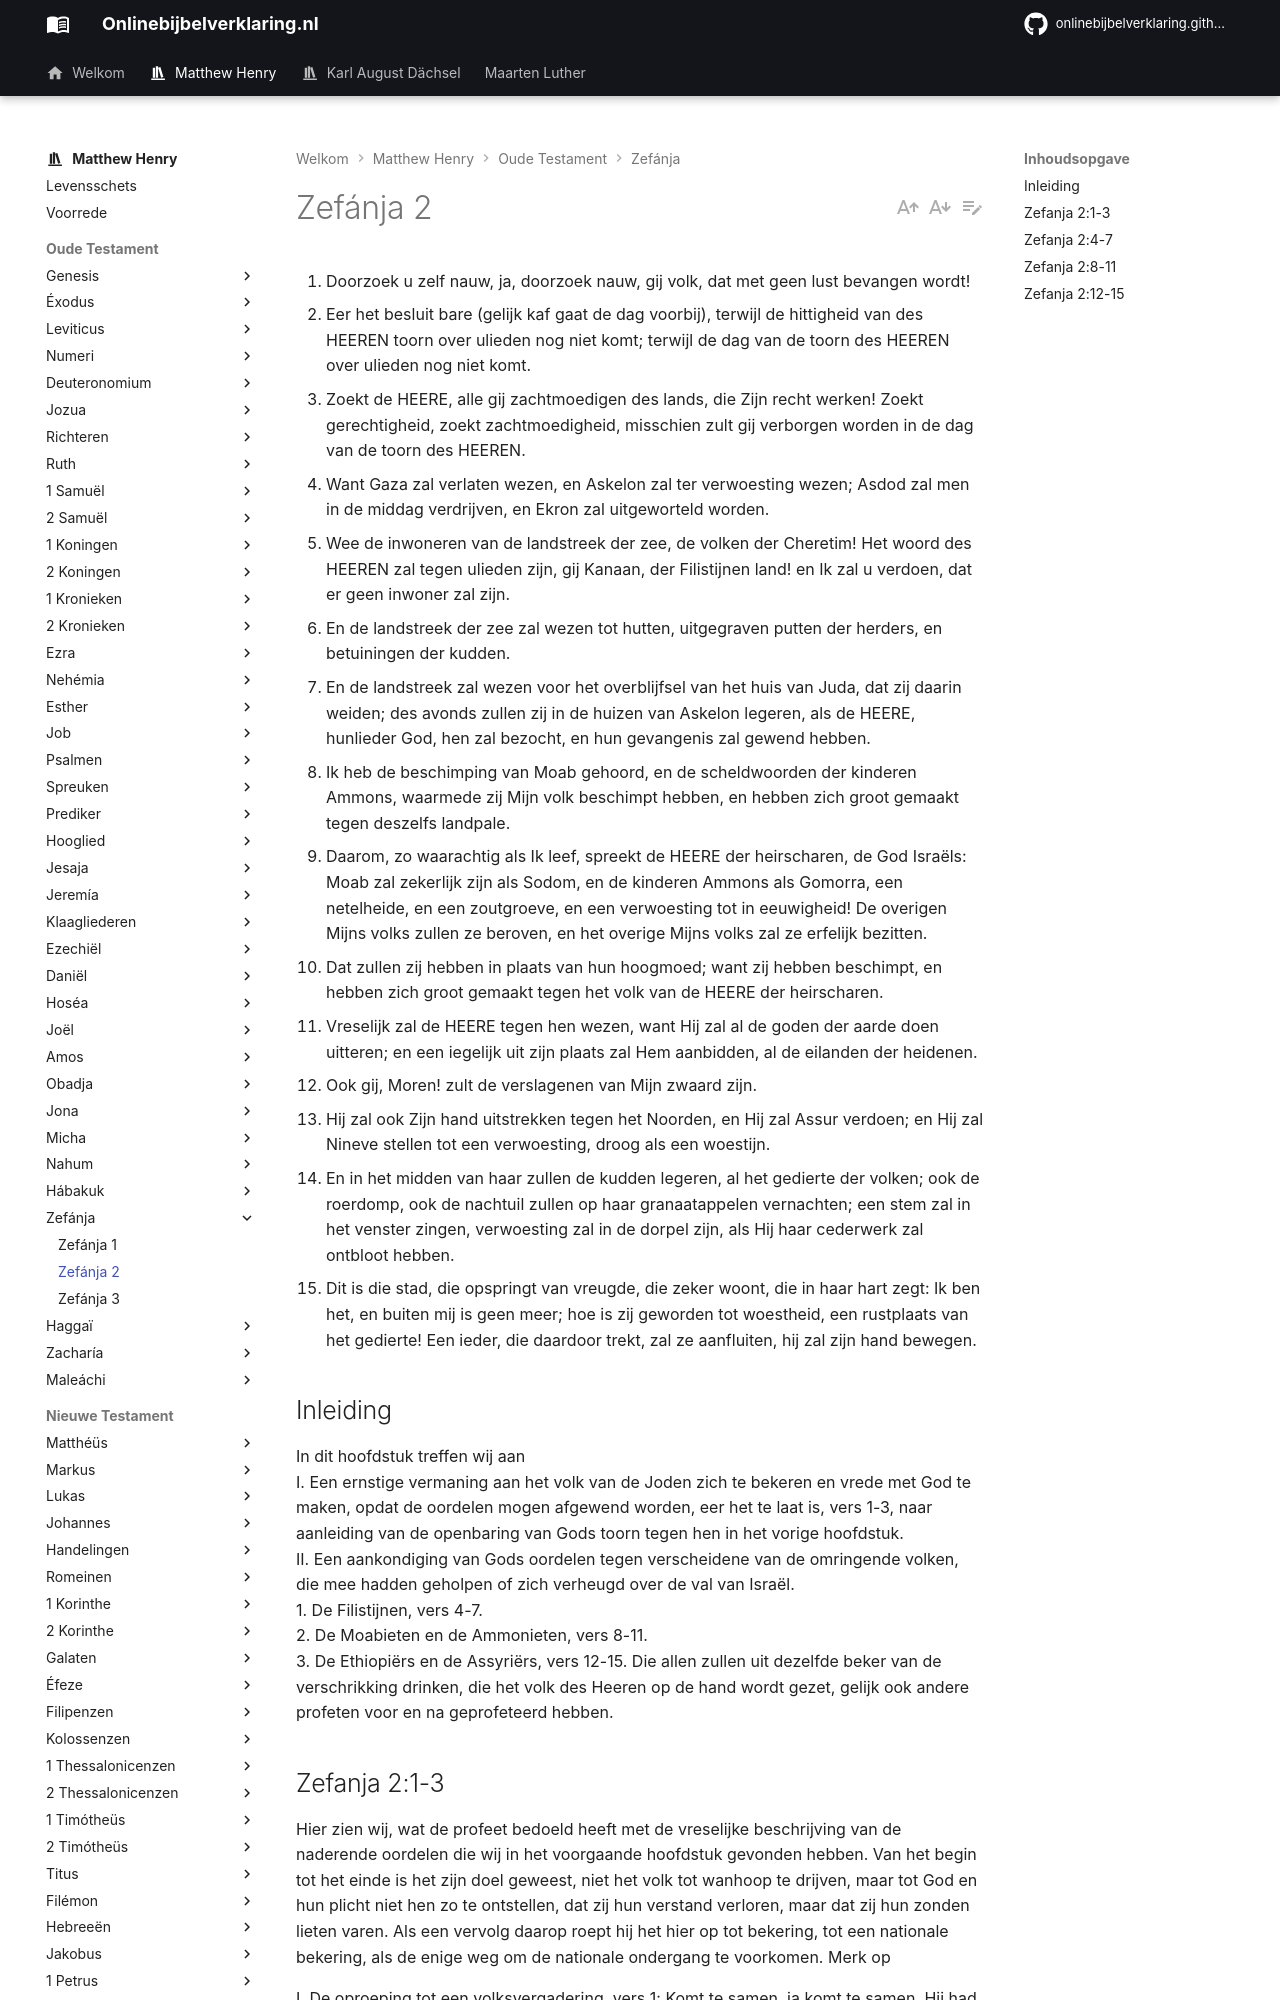

repository: onlinebijbelverklaring/onlinebijbelverklaring.github.io · page: matthewhenry/Zefanja/Zefanja2/index.html · generator: mkdocs

1. Doorzoek u zelf nauw, ja, doorzoek nauw, gij volk, dat met geen lust bevangen wordt! 
2. Eer het besluit bare (gelijk kaf gaat de dag voorbij), terwijl de hittigheid van des HEEREN toorn over ulieden nog niet komt; terwijl de dag van de toorn des HEEREN over ulieden nog niet komt. 
3. Zoekt de HEERE, alle gij zachtmoedigen des lands, die Zijn recht werken! Zoekt gerechtigheid, zoekt zachtmoedigheid, misschien zult gij verborgen worden in de dag van de toorn des HEEREN. 
4. Want Gaza zal verlaten wezen, en Askelon zal ter verwoesting wezen; Asdod zal men in de middag verdrijven, en Ekron zal uitgeworteld worden. 
5. Wee de inwoneren van de landstreek der zee, de volken der Cheretim! Het woord des HEEREN zal tegen ulieden zijn, gij Kanaan, der Filistijnen land! en Ik zal u verdoen, dat er geen inwoner zal zijn. 
6. En de landstreek der zee zal wezen tot hutten, uitgegraven putten der herders, en betuiningen der kudden. 
7. En de landstreek zal wezen voor het overblijfsel van het huis van Juda, dat zij daarin weiden; des avonds zullen zij in de huizen van Askelon legeren, als de HEERE, hunlieder God, hen zal bezocht, en hun gevangenis zal gewend hebben. 
8. Ik heb de beschimping van Moab gehoord, en de scheldwoorden der kinderen Ammons, waarmede zij Mijn volk beschimpt hebben, en hebben zich groot gemaakt tegen deszelfs landpale. 
9. Daarom, zo waarachtig als Ik leef, spreekt de HEERE der heirscharen, de God Israëls: Moab zal zekerlijk zijn als Sodom, en de kinderen Ammons als Gomorra, een netelheide, en een zoutgroeve, en een verwoesting tot in eeuwigheid! De overigen Mijns volks zullen ze beroven, en het overige Mijns volks zal ze erfelijk bezitten. 
10. Dat zullen zij hebben in plaats van hun hoogmoed; want zij hebben beschimpt, en hebben zich groot gemaakt tegen het volk van de HEERE der heirscharen. 
11. Vreselijk zal de HEERE tegen hen wezen, want Hij zal al de goden der aarde doen uitteren; en een iegelijk uit zijn plaats zal Hem aanbidden, al de eilanden der heidenen. 
12. Ook gij, Moren! zult de verslagenen van Mijn zwaard zijn. 
13. Hij zal ook Zijn hand uitstrekken tegen het Noorden, en Hij zal Assur verdoen; en Hij zal Nineve stellen tot een verwoesting, droog als een woestijn. 
14. En in het midden van haar zullen de kudden legeren, al het gedierte der volken; ook de roerdomp, ook de nachtuil zullen op haar granaatappelen vernachten; een stem zal in het venster zingen, verwoesting zal in de dorpel zijn, als Hij haar cederwerk zal ontbloot hebben. 
15. Dit is die stad, die opspringt van vreugde, die zeker woont, die in haar hart zegt: Ik ben het, en buiten mij is geen meer; hoe is zij geworden tot woestheid, een rustplaats van het gedierte! Een ieder, die daardoor trekt, zal ze aanfluiten, hij zal zijn hand bewegen. 

## Inleiding

In dit hoofdstuk treffen wij aan  
I. Een ernstige vermaning aan het volk van de Joden zich te bekeren en vrede met God te maken, opdat de oordelen mogen afgewend worden, eer het te laat is, vers 1-3, naar aanleiding van de openbaring van Gods toorn tegen hen in het vorige hoofdstuk.  
II. Een aankondiging van Gods oordelen tegen verscheidene van de omringende volken, die mee hadden geholpen of zich verheugd over de val van Israël.  
1. De Filistijnen, vers 4-7.  
2. De Moabieten en de Ammonieten, vers 8-11.  
3. De Ethiopiërs en de Assyriërs, vers 12-15. Die allen zullen uit dezelfde beker van de verschrikking drinken, die het volk des Heeren op de hand wordt gezet, gelijk ook andere profeten voor en na geprofeteerd hebben.
